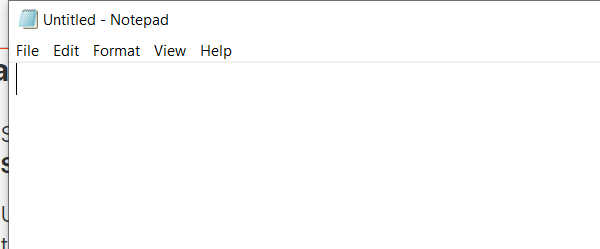
Task: Asks the user for the text to be typed.
Asks the user for the title under which the file should be saved.
Opens Notepad.
Types the user’s text.
Changes the font style to bold and its size to 16.
Navigates to Save as to save the file with the user’s title.
Closes Notepad.
Workflow: Main

Step 1: Open notepad Application on the element in window 'Untitled - Notepad' (notepad.exe)

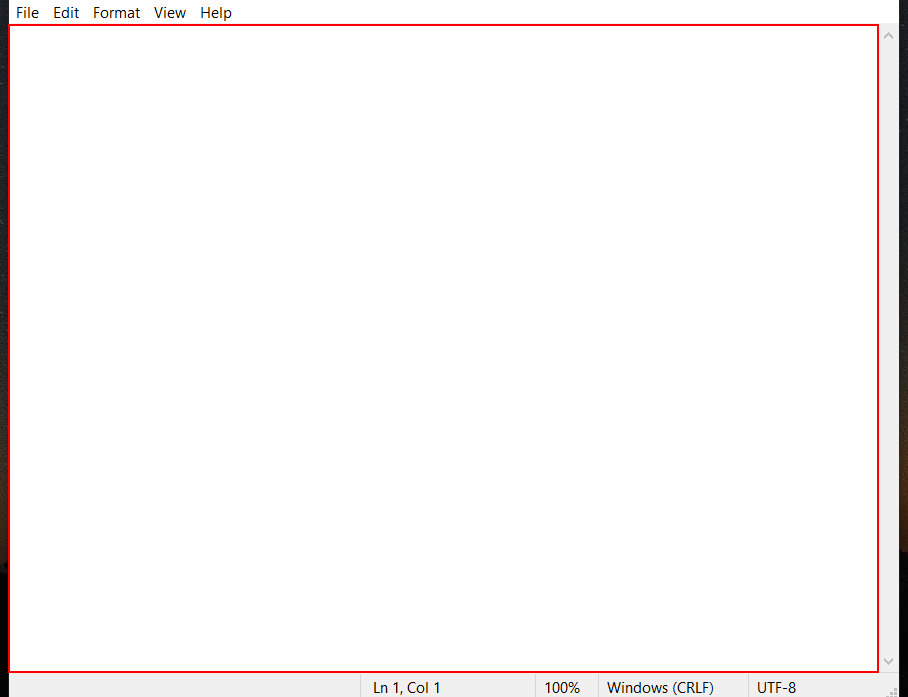
Step 2: type [text] into the editable text 'Text Editor'

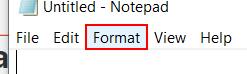
Step 3: click on the menu item 'Format'

Step 4: click (notepad.exe) (no picture)

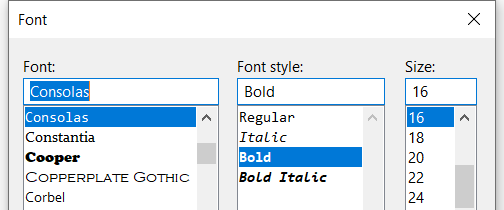
Step 5: Font Window on the dialog in window 'Font' (notepad.exe)

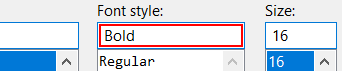
Step 6: type "Bold"

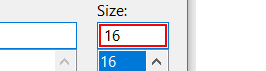
Step 7: type "18"

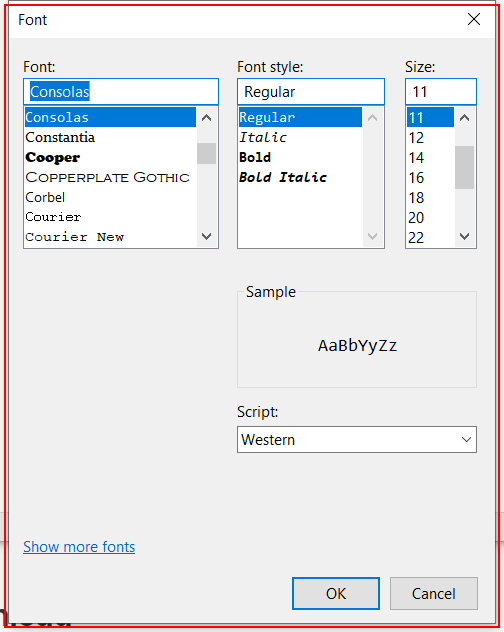
Step 8: type a value

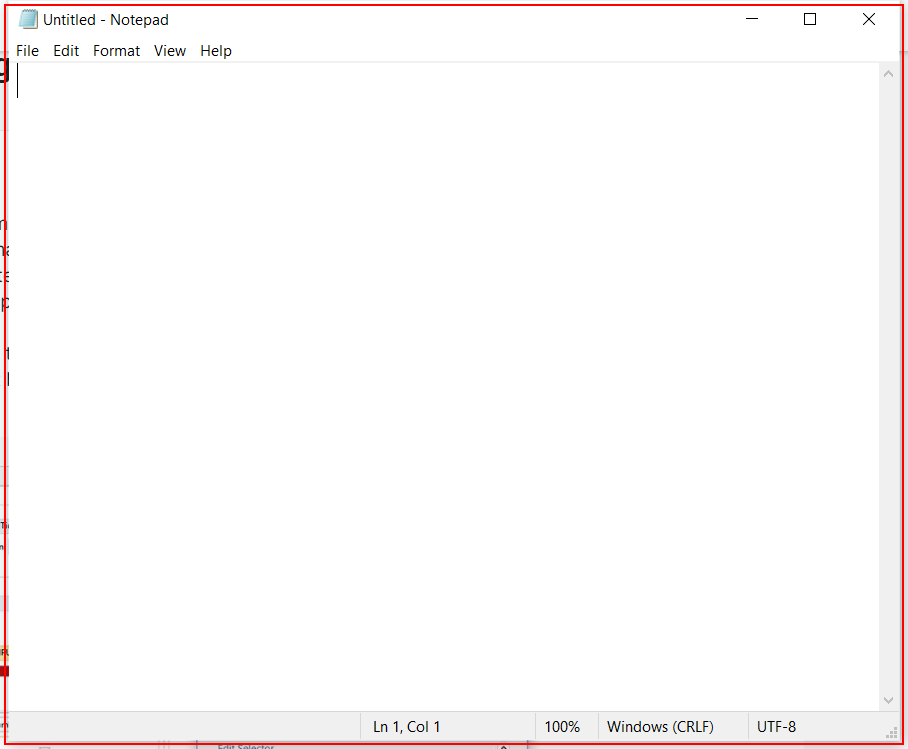
Step 9: type a value

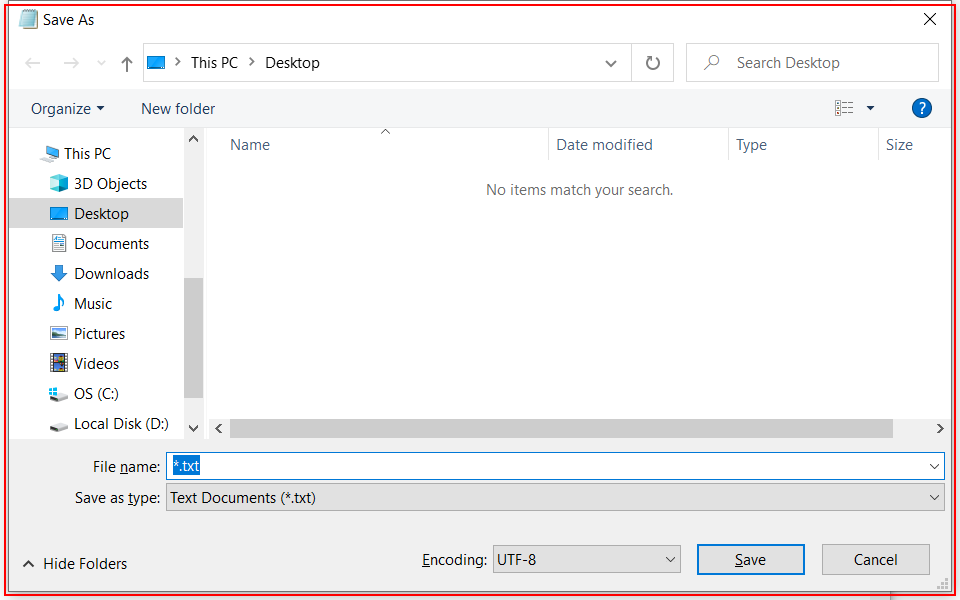
Step 10: type [filename]

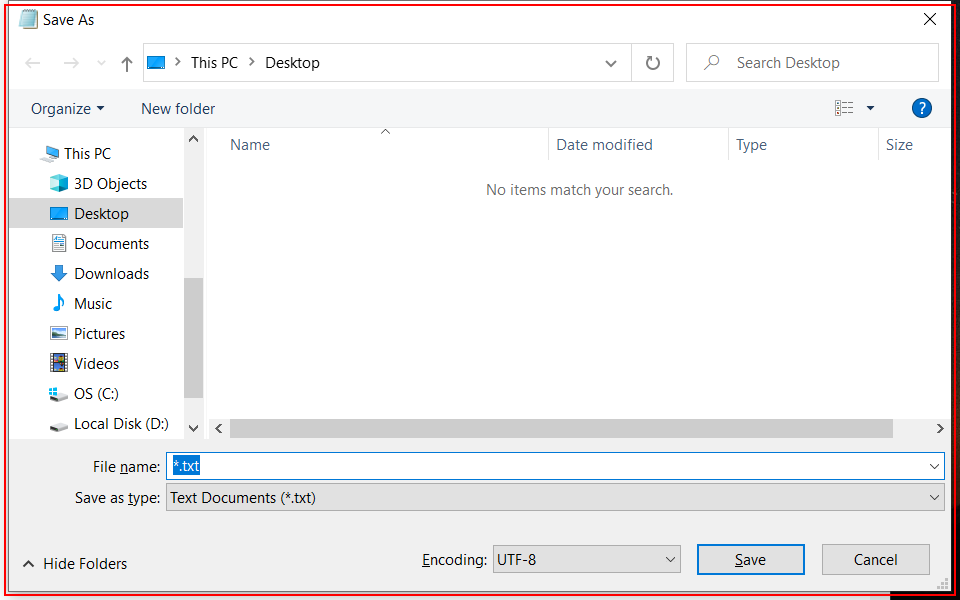
Step 11: type a value

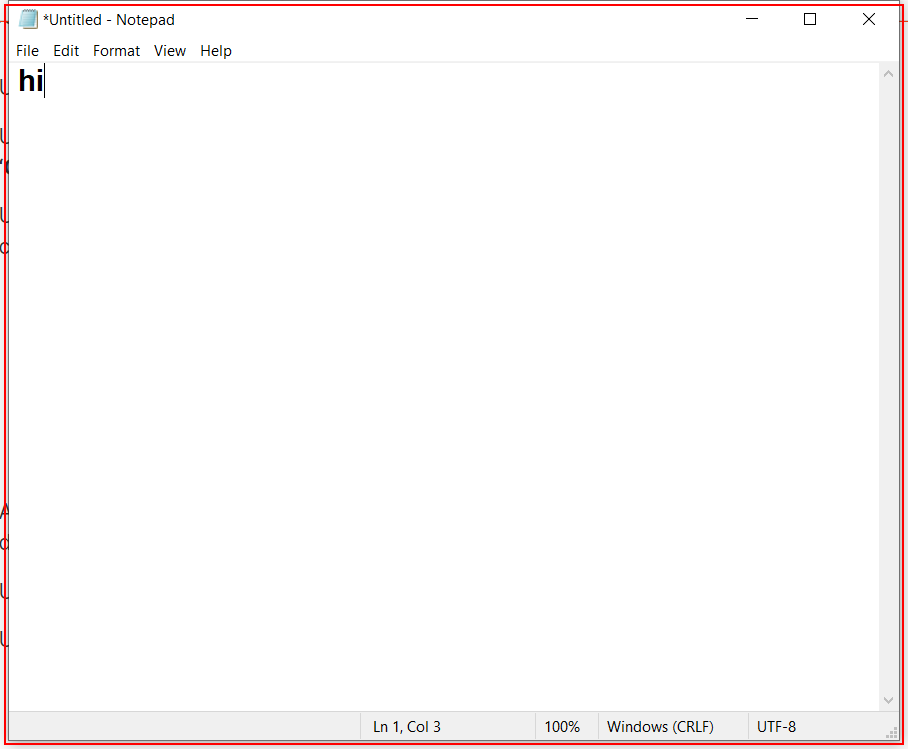
Step 12: close Notepad appliaction on the element in window '*Untitled - Notepad' (notepad.exe)